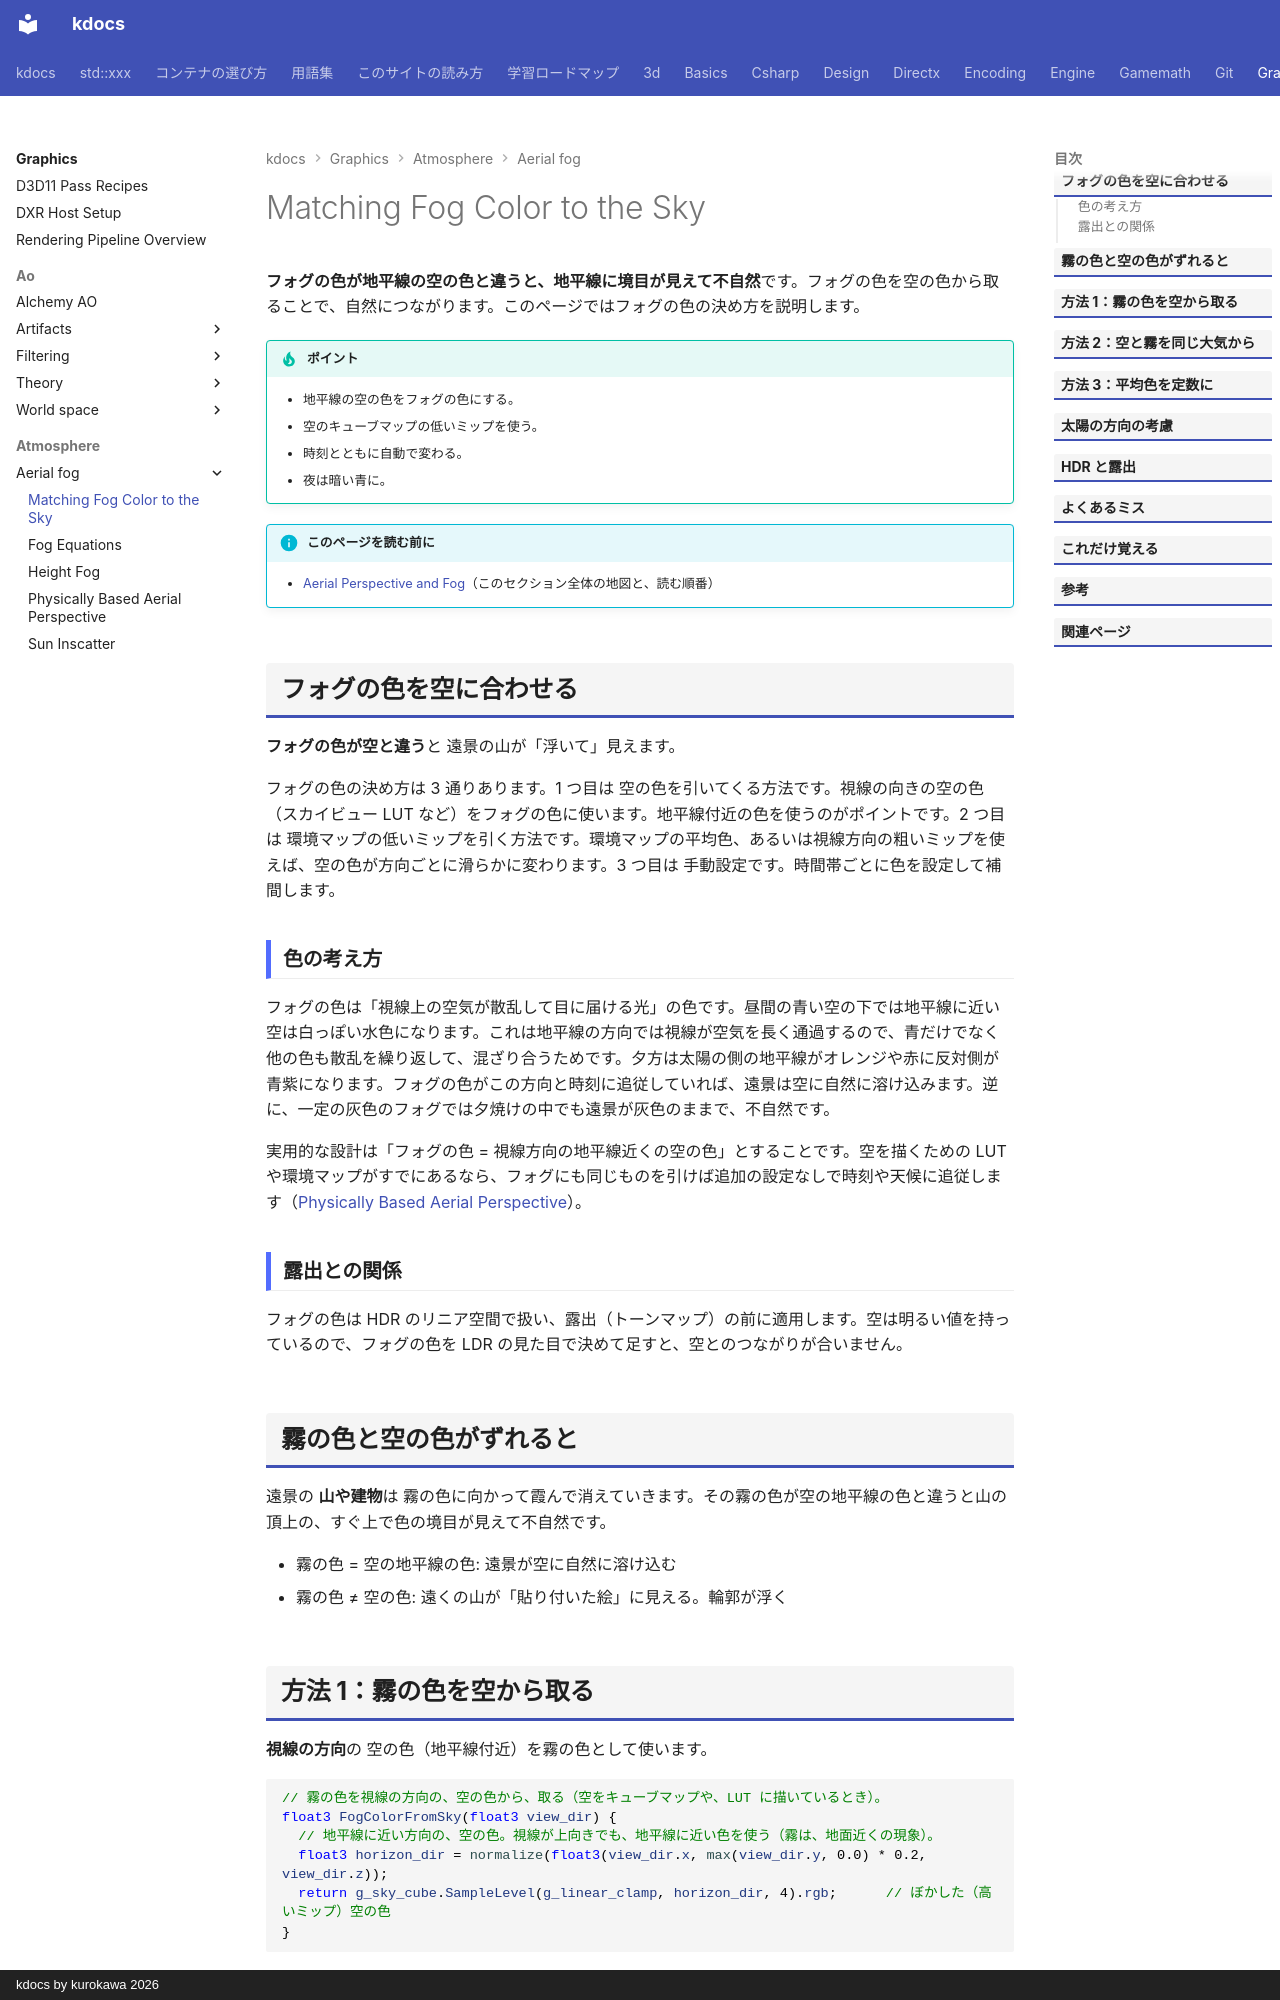

repository: qwzxdf/kdocs · page: graphics/atmosphere/aerial-fog/color-match/index.html · generator: mkdocs · copyright: kdocs by kurokawa 2026

---
title: Matching Fog Color to the Sky
tags:
  - 描画
---

# Matching Fog Color to the Sky

<strong>フォグの色が地平線の空の色と違うと、地平線に境目が見えて不自然</strong>です。フォグの色を空の色から取ることで、自然につながります。このページではフォグの色の決め方を説明します。

!!! tip "ポイント"
    - 地平線の空の色をフォグの色にする。
    - 空のキューブマップの低いミップを使う。
    - 時刻とともに自動で変わる。
    - 夜は暗い青に。

!!! info "このページを読む前に"
    - [Aerial Perspective and Fog](index.md)（このセクション全体の地図と、読む順番）

## フォグの色を空に合わせる
<strong>フォグの色が空と違う</strong>と 遠景の山が「浮いて」見えます。

フォグの色の決め方は 3 通りあります。1 つ目は 空の色を引いてくる方法です。視線の向きの空の色（スカイビュー LUT など）をフォグの色に使います。地平線付近の色を使うのがポイントです。2 つ目は 環境マップの低いミップを引く方法です。環境マップの平均色、あるいは視線方向の粗いミップを使えば、空の色が方向ごとに滑らかに変わります。3 つ目は 手動設定です。時間帯ごとに色を設定して補間します。

### 色の考え方

フォグの色は「視線上の空気が散乱して目に届ける光」の色です。昼間の青い空の下では地平線に近い空は白っぽい水色になります。これは地平線の方向では視線が空気を長く通過するので、青だけでなく他の色も散乱を繰り返して、混ざり合うためです。夕方は太陽の側の地平線がオレンジや赤に反対側が青紫になります。フォグの色がこの方向と時刻に追従していれば、遠景は空に自然に溶け込みます。逆に、一定の灰色のフォグでは夕焼けの中でも遠景が灰色のままで、不自然です。

実用的な設計は「フォグの色 = 視線方向の地平線近くの空の色」とすることです。空を描くための LUT や環境マップがすでにあるなら、フォグにも同じものを引けば追加の設定なしで時刻や天候に追従します（[Physically Based Aerial Perspective](physical.md)）。

### 露出との関係

フォグの色は HDR のリニア空間で扱い、露出（トーンマップ）の前に適用します。空は明るい値を持っているので、フォグの色を LDR の見た目で決めて足すと、空とのつながりが合いません。

## 霧の色と空の色がずれると

遠景の <strong>山や建物</strong>は 霧の色に向かって霞んで消えていきます。その霧の色が空の地平線の色と違うと山の頂上の、すぐ上で色の境目が見えて不自然です。

- 霧の色 = 空の地平線の色: 遠景が空に自然に溶け込む
- 霧の色 ≠ 空の色: 遠くの山が「貼り付いた絵」に見える。輪郭が浮く
